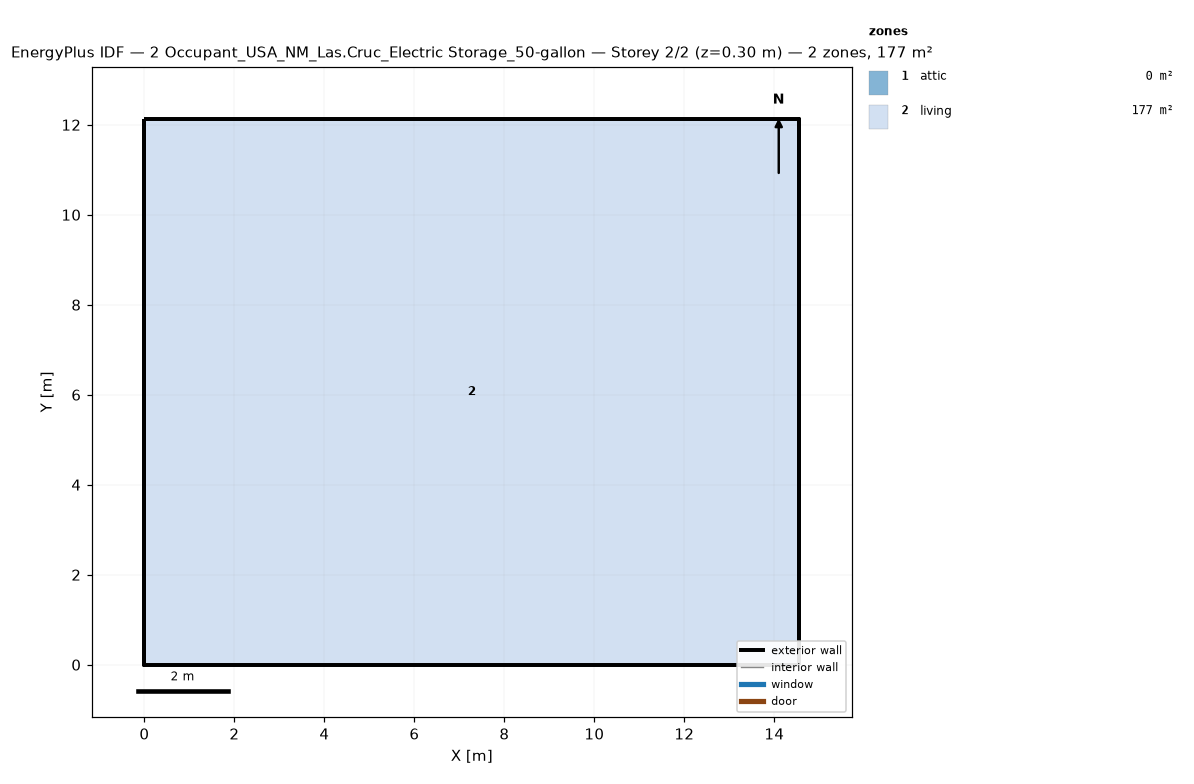
=== STOREY PLAN SPEC (per zone: floor XY polygon, exterior-wall plan segments, windows/doors) ===
zone 1: attic  (0.0 m²)
  exterior wall: (14.55, 0.00) – (14.55, 12.13) – (14.55, 6.06)  [18.2 m]
  exterior wall: (0.00, 12.13) – (0.00, 0.00) – (0.00, 6.06)  [18.2 m]
zone 2: living  (176.5 m²)
  floor: (0.00, 0.00) (0.00, 12.13) (14.55, 12.13) (14.55, 0.00)
  exterior wall: (0.00, 0.00) – (14.55, 0.00)  [14.6 m]
  exterior wall: (14.55, 0.00) – (14.55, 12.13)  [12.1 m]
  exterior wall: (14.55, 12.13) – (0.00, 12.13)  [14.6 m]
  exterior wall: (0.00, 12.13) – (0.00, 0.00)  [12.1 m]

=== DERIVED (storey summary) ===
Building: 2 Occupant_USA_NM_Las.Cruc_Electric Storage_50-gallon
Storey: 2 of 2  (floor level z = 0.30 m)
Storey gross floor area: 176.5 m²
Zones on this storey: 2
  - attic: floor 0.0 m²; exterior wall 36.4 m (24.5 m²); WWR 0.0%
  - living: floor 176.5 m²; exterior wall 53.4 m (146.4 m²); WWR 0.0%
Zone adjacency: (none detected)